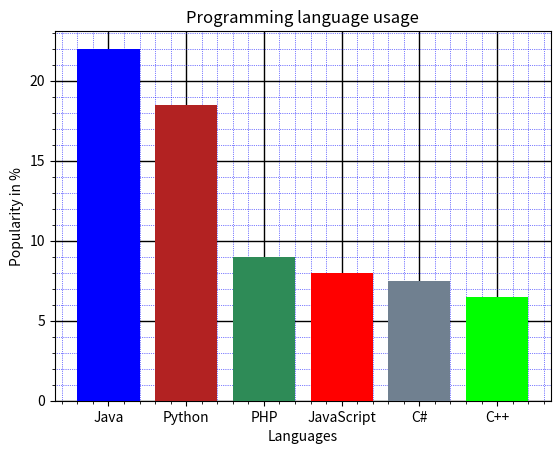

Here is the Python script that generated this plot:

import numpy as np
import matplotlib.pyplot as plt


objects = ('Java', 'Python', 'PHP', 'JavaScript', 'C#', 'C++')
y_pos = np.arange(len(objects))
performance = [22, 18.5, 9, 8, 7.5, 6.5]
colors = ["blue", "firebrick", "seagreen", "red", "slategrey", "lime"]


plt.bar(y_pos, performance, align='center', color=colors, zorder=100)
plt.xticks(y_pos, objects)
plt.ylabel('Popularity in %')
plt.xlabel('Languages')
plt.title('Programming language usage')
plt.minorticks_on()
plt.grid(which="major", linestyle='-', linewidth='1', color="black")
plt.grid(which="minor", linestyle=':', linewidth='0.5', color="blue")

plt.show()